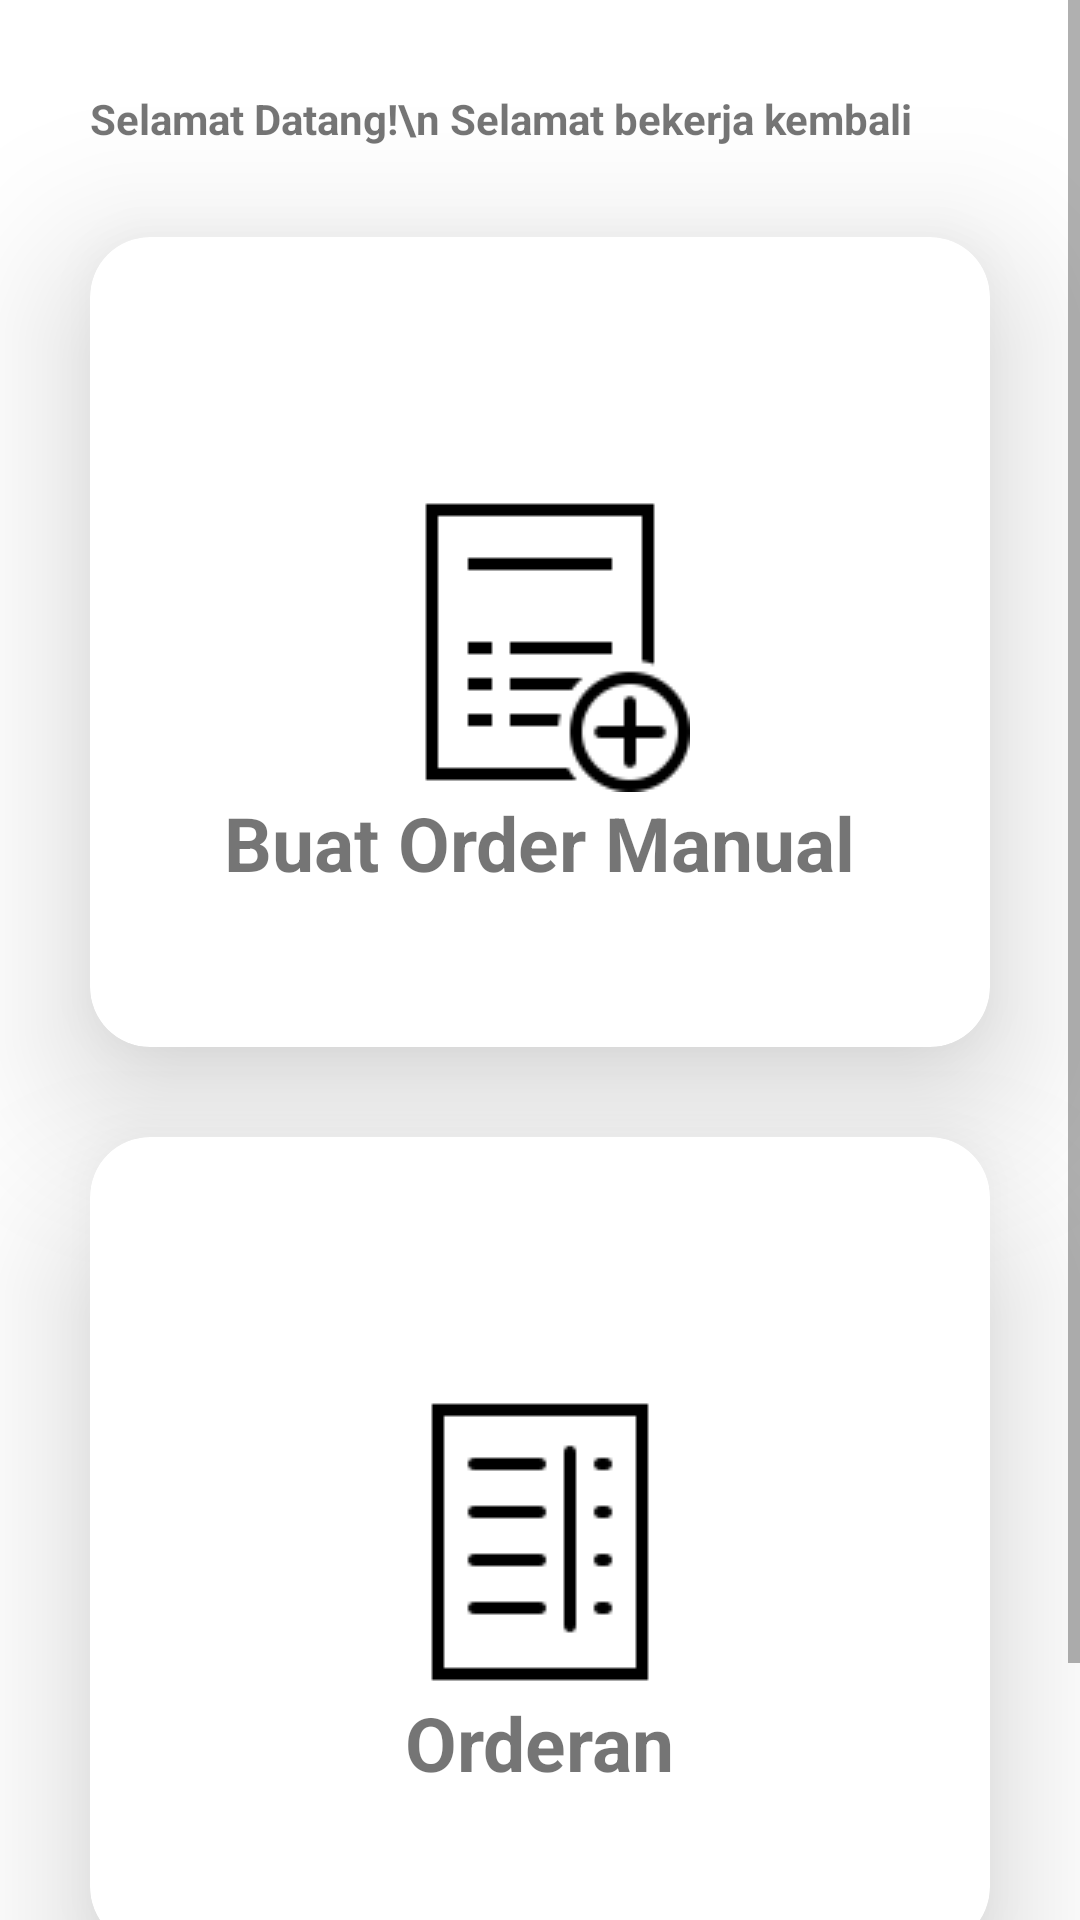

Write the Android layout XML for this screen, with the resource values it uses.
<!-- AndroidManifest.xml: application theme Theme.REFOOD -->
<!-- res/layout/fragment_order_base.xml -->
<?xml version="1.0" encoding="utf-8"?>
<ScrollView xmlns:android="http://schemas.android.com/apk/res/android"
    xmlns:tools="http://schemas.android.com/tools"
    android:layout_width="match_parent"
    android:layout_height="match_parent"
    xmlns:app="http://schemas.android.com/apk/res-auto"
    tools:context=".fragment.OrderBaseFragment">

    

    <LinearLayout
        android:layout_width="match_parent"
        android:layout_height="match_parent"
        android:orientation="vertical"
        >

        <TextView
            android:layout_width="wrap_content"
            android:layout_height="wrap_content"
            android:text="Selamat Datang!\n
Selamat bekerja kembali"
            android:textStyle="bold"
            android:layout_marginTop="30dp"
            android:layout_marginLeft="30dp"
            android:textSize="@dimen/_20sdp"
            />
        <androidx.cardview.widget.CardView
            android:layout_width="match_parent"
            android:layout_height="270dp"
            android:layout_marginLeft="30dp"
            android:layout_marginRight="30dp"
            app:cardElevation="30dp"
            app:cardCornerRadius="20dp"

            android:layout_marginTop="30dp"
            >
            <androidx.constraintlayout.widget.ConstraintLayout
                android:layout_width="match_parent"
                android:layout_height="match_parent"
                android:id="@+id/id_btn_manual_order"
                >

                <ImageView
                    android:id="@+id/id_img_order"
                    android:layout_width="wrap_content"
                    android:layout_height="wrap_content"

                    android:src="@drawable/order_manual_ic"
                    app:layout_constraintBottom_toBottomOf="parent"
                    app:layout_constraintRight_toRightOf="parent"
                    app:layout_constraintLeft_toLeftOf="parent"
                    app:layout_constraintTop_toTopOf="parent" />

                <TextView
                    android:layout_width="wrap_content"
                    android:layout_height="wrap_content"
                    android:text="Buat Order Manual"
                    android:textSize="25dp"
                    android:textStyle="bold"
                    app:layout_constraintLeft_toLeftOf="parent"
                    app:layout_constraintTop_toBottomOf="@id/id_img_order"
                    app:layout_constraintRight_toRightOf="parent"
                    />
            </androidx.constraintlayout.widget.ConstraintLayout>
        </androidx.cardview.widget.CardView>

        <androidx.cardview.widget.CardView
            android:layout_width="match_parent"
            android:layout_height="270dp"
            android:layout_marginLeft="30dp"
            android:layout_marginRight="30dp"
            app:cardElevation="30dp"
            app:cardCornerRadius="20dp"

            android:layout_marginTop="30dp"
            android:layout_marginBottom="90dp"
            >
            <androidx.constraintlayout.widget.ConstraintLayout
                android:layout_width="match_parent"
                android:layout_height="match_parent"

                android:id="@+id/id_btn_lihat_order"
                >

                <ImageView
                    android:id="@+id/id_img_list_order"
                    android:layout_width="wrap_content"
                    android:layout_height="wrap_content"

                    android:src="@drawable/order_otomatis_ic"
                    app:layout_constraintBottom_toBottomOf="parent"
                    app:layout_constraintRight_toRightOf="parent"
                    app:layout_constraintLeft_toLeftOf="parent"
                    app:layout_constraintTop_toTopOf="parent" />

                <TextView
                    android:layout_width="wrap_content"
                    android:layout_height="wrap_content"
                    android:text="Orderan"
                    android:textSize="25dp"
                    android:textStyle="bold"
                    app:layout_constraintLeft_toLeftOf="parent"
                    app:layout_constraintTop_toBottomOf="@id/id_img_list_order"
                    app:layout_constraintRight_toRightOf="parent"
                    />
            </androidx.constraintlayout.widget.ConstraintLayout>
        </androidx.cardview.widget.CardView>
    </LinearLayout>
</ScrollView>
<!-- resources referenced by this layout -->
<resources>
  <!-- drawable order_manual_ic: png bitmap (drawable, 1352 bytes) -->
  <!-- drawable order_otomatis_ic: png bitmap (drawable, 535 bytes) -->
  <style name="Theme.REFOOD" parent="Theme.MaterialComponents.DayNight.DarkActionBar">
          <item name="text_color">@color/black</item>
          
          <item name="colorPrimary">@color/purple_500</item>
          <item name="colorPrimaryVariant">@color/purple_700</item>
          <item name="colorOnPrimary">@color/white</item>
          
          <item name="colorSecondary">@color/teal_200</item>
          <item name="colorSecondaryVariant">@color/teal_700</item>
          <item name="colorOnSecondary">@color/black</item>
          
          <item name="android:statusBarColor" tools:targetApi="l">?attr/colorPrimaryVariant</item>
          
      </style>
  <color name="black">#FF000000</color>
  <color name="purple_500">#FF6200EE</color>
  <color name="purple_700">#FF3700B3</color>
  <color name="white">#FFFFFFFF</color>
  <color name="teal_200">#FF03DAC5</color>
  <color name="teal_700">#FF018786</color>
</resources>
